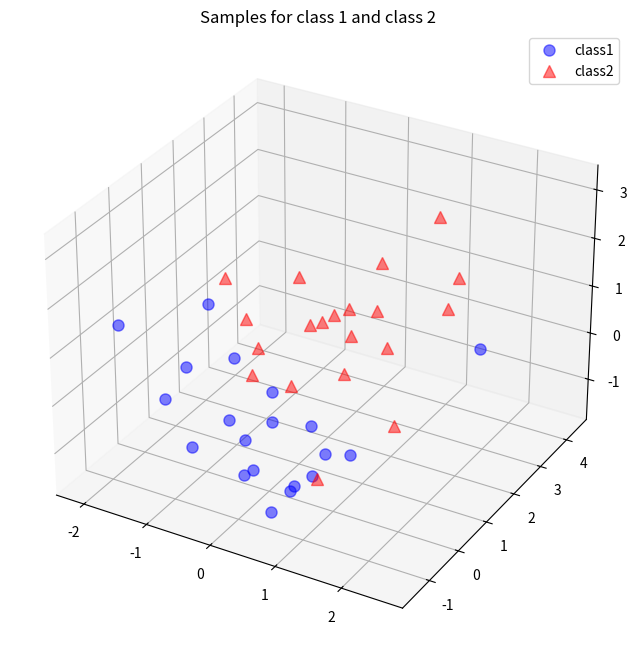

Write the Python code that produced this figure.
#!/usr/bin/env python
# -*_ coding:utf-8 -*-
# 定义三维数据
import numpy as np
np.random.seed(123456)  # this can be avoid to use a smaller seed

mu_vec1 = np.array([0,0,0])
cov_mat1 = np.array([[1,0,0],[0,1,0],[0,0,1]])
class1_sample = np.random.multivariate_normal(mu_vec1,cov_mat1,20).T
assert class1_sample.shape == (3,20)

mu_vec2 = np.array([1,1,1])
cov_mat2 = np.array([[1,0,0],[0,1,0],[0,0,1]])
class2_sample = np.random.multivariate_normal(mu_vec2,cov_mat2,20).T
assert class2_sample.shape == (3,20)


# 画图
from matplotlib import pyplot as plt
from mpl_toolkits.mplot3d import Axes3D
from mpl_toolkits.mplot3d import proj3d

fig = plt.figure(figsize=(8,8))
ax = fig.add_subplot(111, projection='3d')
plt.rcParams['legend.fontsize'] = 10
ax.plot(class1_sample[0,:], class1_sample[1,:], class1_sample[2,:], 'o', markersize=8, color='blue', alpha=0.5, label='class1')
ax.plot(class2_sample[0,:], class2_sample[1,:], class2_sample[2,:], '^', markersize=8, alpha=0.5, color='red', label='class2')

plt.title('Samples for class 1 and class 2')
ax.legend(loc='upper right')

plt.show()

#将两个类别的样本合并起来，形成一个3x40的矩阵
all_samples = np.concatenate((class1_sample,class2_sample),axis=1)
assert all_samples.shape == (3,40)


#计算每一维度的均值————去中心化
mean_x = np.mean(all_samples[0,:])
mean_y = np.mean(all_samples[1,:])
mean_z = np.mean(all_samples[2,:])

mean_vector = np.array([[mean_x],[mean_y],[mean_z]])

print("mean vector:\n",mean_vector)

#compute  scatter_matrix 计算散步矩阵

scatter_matrix = np.zeros((3,3))
for i in range(all_samples.shape[1]):
    scatter_matrix += (all_samples[:,i].reshape(3,1) - mean_vector).dot((all_samples[:,i].reshape(3,1) - mean_vector).T)
print("scatter_matrix:\n",scatter_matrix)

#compute covariance matrix 计算协方差矩阵
cov_mat = np.cov([all_samples[0,:],all_samples[1,:],all_samples[2,:]])
print("cov matraix:\n",cov_mat)


#计算特征值和特征向量
eig_val_sc,eig_vec_sc = np.linalg.eig(scatter_matrix)
eig_val_cov,eig_vec_cov = np.linalg.eig(cov_mat)

for i in range(len(eig_val_sc)):
    eigvec_sc = eig_vec_sc[:,i].reshape(1,3).T
    eigvec_cov = eig_vec_cov[:,i].reshape(1,3).T
    assert eigvec_sc.all() == eigvec_cov.all()

    print("eigenvector {}: \n{}".format(i+1,eigvec_sc)) #format格式化函数
    print("eigenvalue {} from scatter matrix:{}".format(i+1,eig_val_sc[i]))
    print("eigenvalue {} from cov matrix:{}".format(i+1,eig_val_cov[i]))
    print("scaling factor ",eig_val_sc[i]/eig_val_cov[i])
    print(40 * '-')

#检查特征值和特征向量的计算

#可视化特征向量
#以样本均值为中心绘制特征向量

from matplotlib import pyplot as plt
from mpl_toolkits.mplot3d import Axes3D
from mpl_toolkits.mplot3d import proj3d
from matplotlib.patches import FancyArrowPatch

class Arrow3D(FancyArrowPatch):
    def __init__(self,xs,ys,zs,*args,**kwargs):
        FancyArrowPatch.__init__(self,(0,0),(0,0),*args,**kwargs)
        self._verts3d = xs,ys,zs

    def draw(self,renderer):
        xs3d,ys3d,zs3d = self._verts3d
        xs,ys,zs = proj3d.proj_transform(xs3d,ys3d,zs3d,renderer.M)
        self.set_positions((xs[0],ys[0]),(xs[1],ys[1]))
        FancyArrowPatch.draw(self,renderer)

fig = plt.figure(figsize = (7,7))
ax = fig.add_subplot(111,projection = '3d')

ax.plot(all_samples[0,:],all_samples[1,:],all_samples[2,:],'o',markersize = 8,color = 'green',alpha = 0.2)

ax.plot([mean_x],[mean_y],[mean_z],'o',markersize=8,color='red',alpha=0.5)
for v in eig_vec_sc.T:
    a = Arrow3D([mean_x,v[0]],[mean_y,v[1]],[mean_z,v[2]],mutation_scale=20,lw=3,arrowstyle='-|>',color='r')
    ax.add_artist(a)
ax.set_xlabel('x_values')
ax.set_ylabel('y_values')
ax.set_zlabel('z_values')

plt.title('vectors')
plt.show()

#pca降维 按照特征值进行降维
for ev in eig_vec_sc:
    np.testing.assert_array_almost_equal(1.0,np.linalg.norm(ev))
#将特征值和特征向量对应的存到一个列表中
eig_pairs = [(np.abs(eig_val_sc[i]),eig_vec_sc[:,i]) for i in range(len(eig_val_sc))]
#将该列表按照特征值的大小从大到小排序
eig_pairs.sort(key=lambda x: x[0],reverse=True)

for i in eig_pairs:
    print(i[0])

#构建映射需要的特征向量
matrix_w = np.hstack((eig_pairs[0][1].reshape(3,1),eig_pairs[1][1].reshape(3,1)))
print('matrix w:\n',matrix_w)

#将样本映射到新的子空间
transformed = matrix_w.T.dot(all_samples)
assert transformed.shape == (2,40)

plt.plot(transformed[0,0:20],transformed[1,0:20],'o',markersize=7,color = 'blue',alpha=0.5,label='class1')
plt.plot(transformed[0,20:40],transformed[1,20:40],'o',markersize=7,color = 'red',alpha=0.5,label='class2')
plt.xlim([-4,4])
plt.ylim([-4,4])
plt.xlabel('x_values')
plt.ylabel('y_values')
plt.legend()
plt.title('transformed samples')
plt.show()